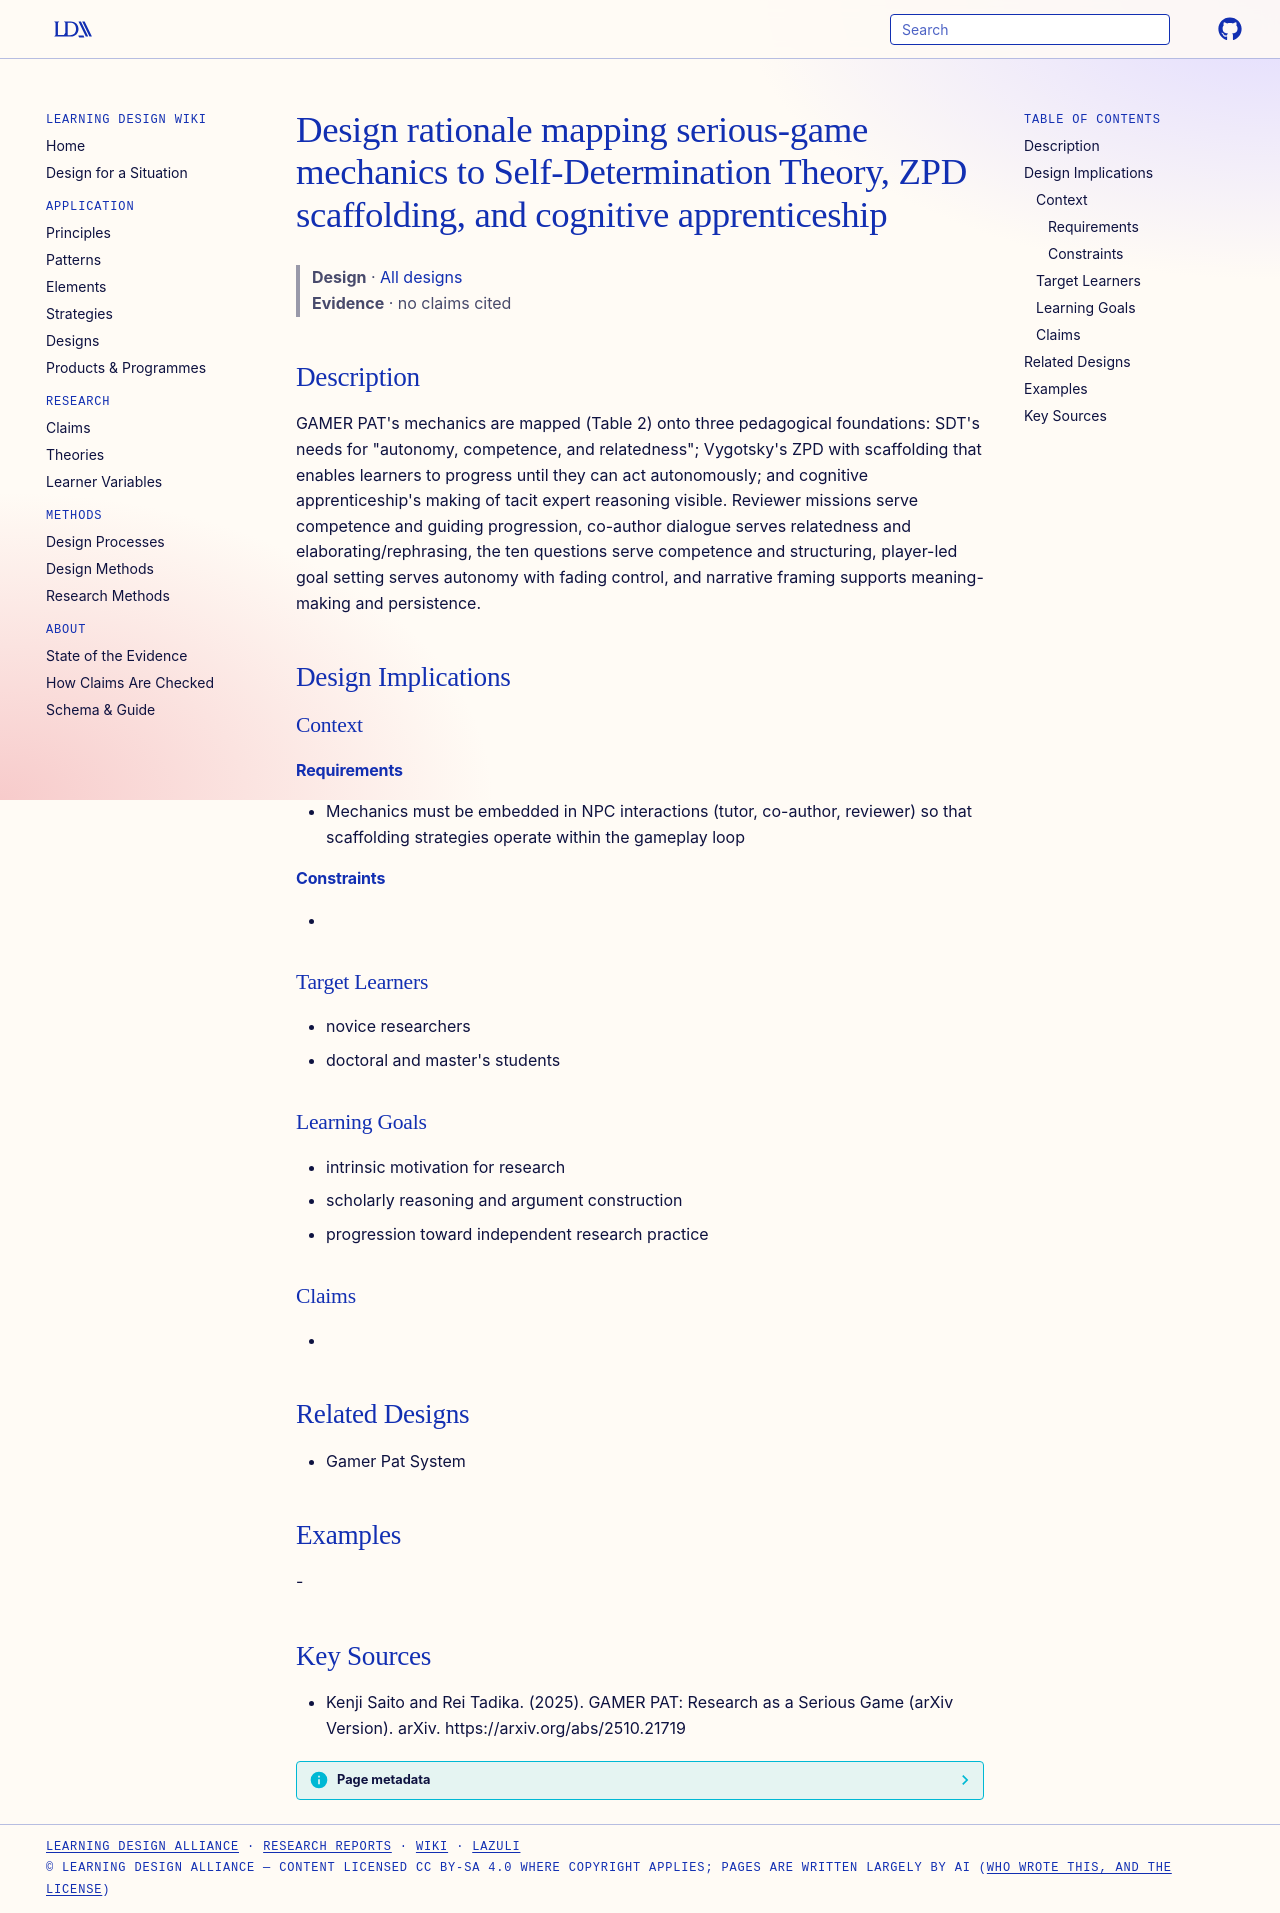

repository: Learning-Design-Alliance/learning-wiki · page: designs/gamer-pat-sdt-zpd-design-rationale/index.html · generator: mkdocs

---
type: design
id: gamer-pat-sdt-zpd-design-rationale
title: Design rationale mapping serious-game mechanics to Self-Determination Theory, ZPD scaffolding, and cognitive apprenticeship
description: "GAMER PAT's mechanics are mapped (Table 2) onto three pedagogical foundations: SDT's needs for \"autonomy, competence, and relatedness\"; Vygotsky's ZPD with scaffolding that enables learners to progress until they can..."
status: review
generated:
  by: "process:settle-candidates"
  at: 2026-11-21
sources:
  - id: kenji-saito-and-rei-tadika-2025
    resource: "https://arxiv.org/abs/2510.21719"
    title: "Kenji Saito and Rei Tadika. (2025). GAMER PAT: Research as a Serious Game (arXiv Version). arXiv. https://arxiv.org/abs/2510.21719"
    author: Kenji Saito and Rei Tadika
---

# Design rationale mapping serious-game mechanics to Self-Determination Theory, ZPD scaffolding, and cognitive apprenticeship

> **Design** · [All designs](index.md)
> **Evidence** · no claims cited

## Description
GAMER PAT's mechanics are mapped (Table 2) onto three pedagogical foundations: SDT's needs for "autonomy, competence, and relatedness"; Vygotsky's ZPD with scaffolding that enables learners to progress until they can act autonomously; and cognitive apprenticeship's making of tacit expert reasoning visible. Reviewer missions serve competence and guiding progression, co-author dialogue serves relatedness and elaborating/rephrasing, the ten questions serve competence and structuring, player-led goal setting serves autonomy with fading control, and narrative framing supports meaning-making and persistence.

## Design Implications

### Context
#### Requirements
- Mechanics must be embedded in NPC interactions (tutor, co-author, reviewer) so that scaffolding strategies operate within the gameplay loop
#### Constraints
- 

### Target Learners
- novice researchers
- doctoral and master's students

### Learning Goals
- intrinsic motivation for research
- scholarly reasoning and argument construction
- progression toward independent research practice

### Claims
- 

## Related Designs
- Gamer Pat System

## Examples
-

## Key Sources
- Kenji Saito and Rei Tadika. (2025). GAMER PAT: Research as a Serious Game (arXiv Version). arXiv. https://arxiv.org/abs/2510.21719
